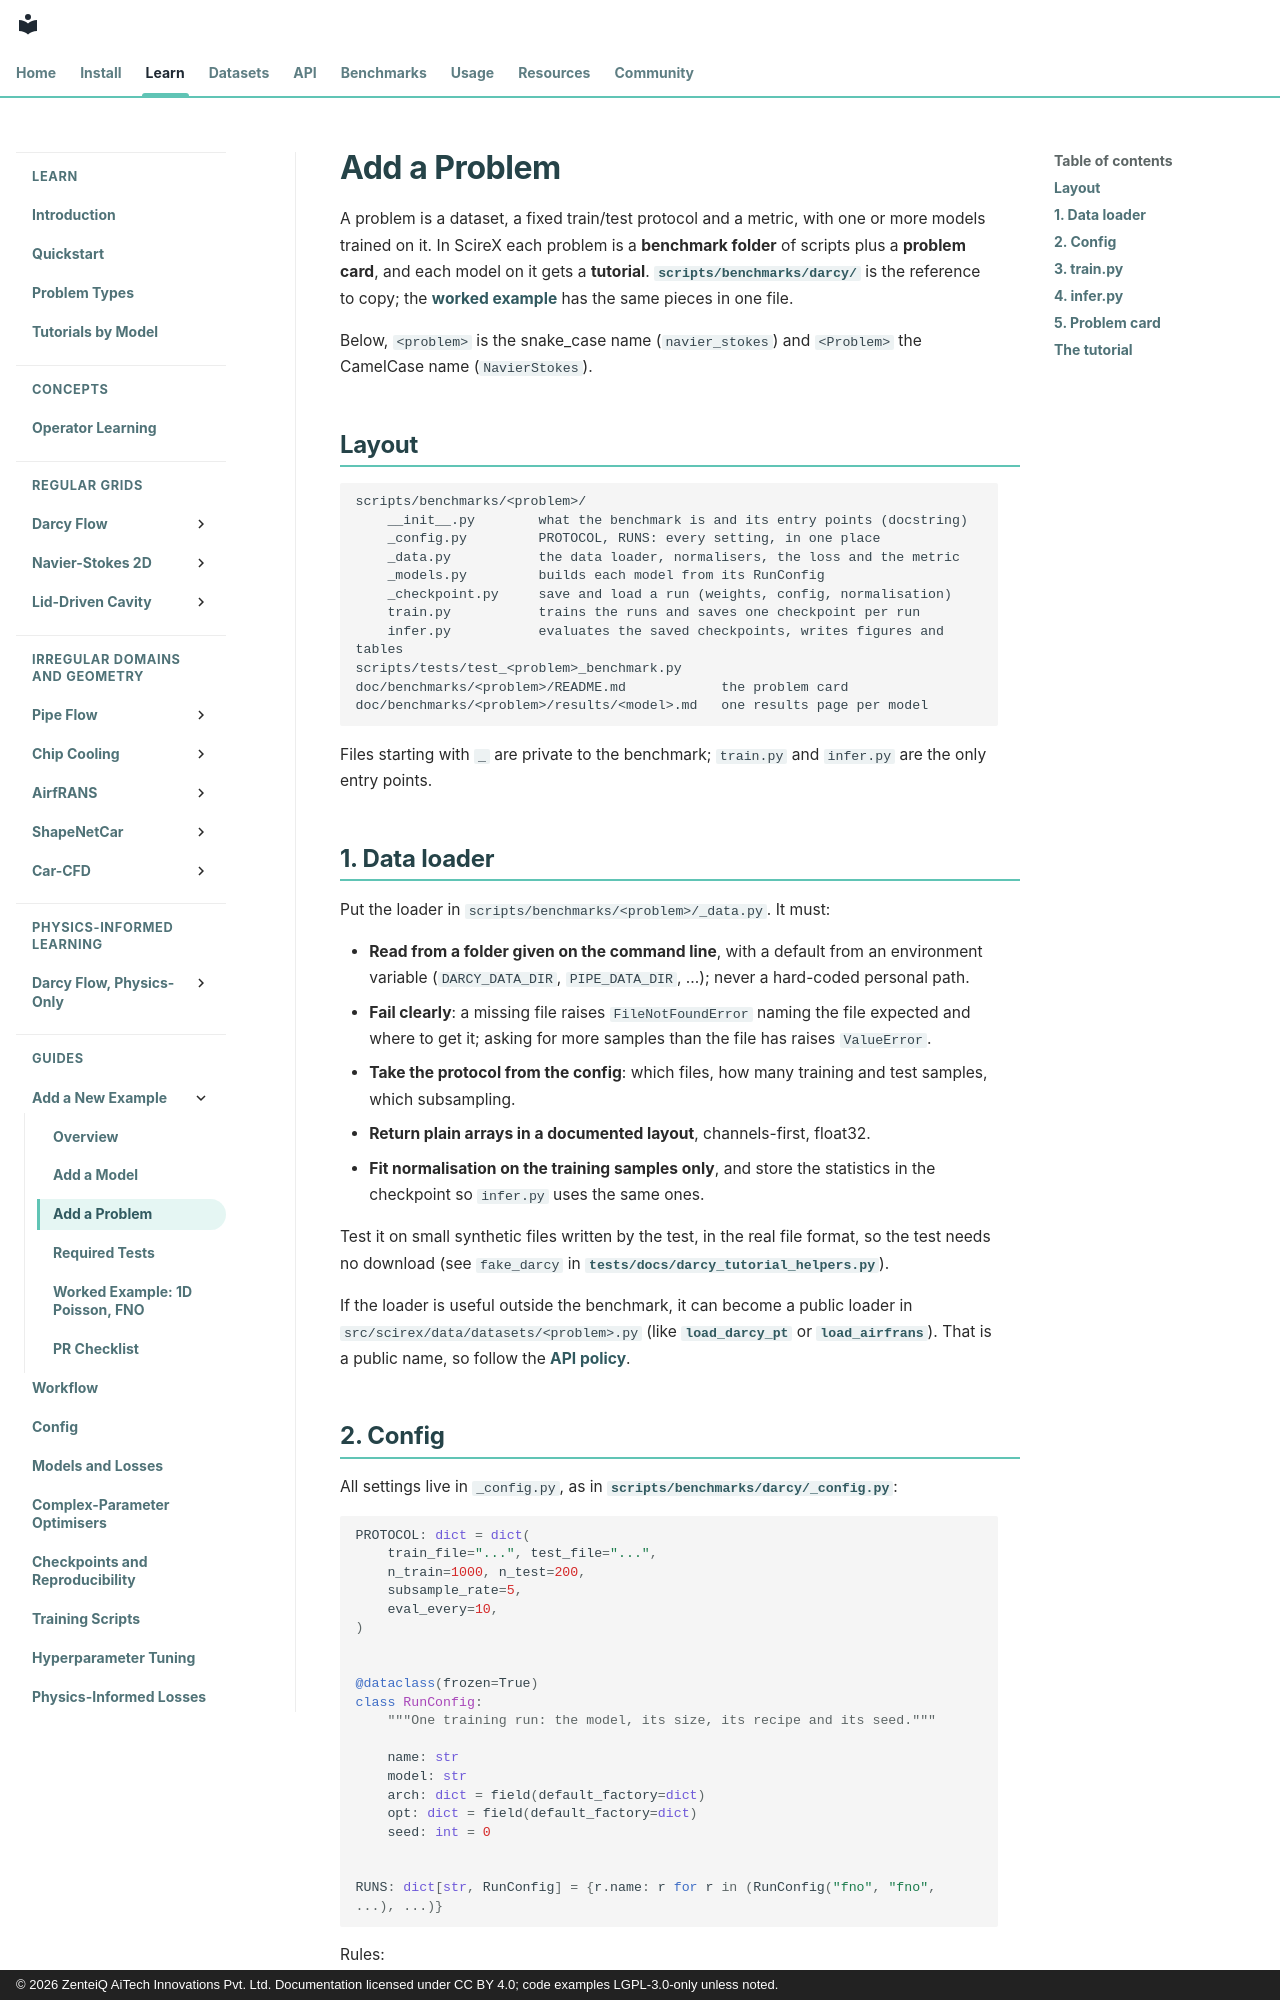

repository: zenteiq-research/scirex · page: tutorials/NewExample/Add_a_Problem/index.html · generator: mkdocs · copyright: © 2026 ZenteiQ AiTech Innovations Pvt. Ltd. Documentation licensed under CC BY 4.0; code examples LGPL-3.0-only unless noted.

<!--
SPDX-FileCopyrightText: 2026 ZenteiQ AiTech Innovations Pvt. Ltd.
License notice: Documentation text and diagrams on this page are licensed
under CC BY 4.0. Source-code examples are licensed under LGPL-3.0-only
unless the example states otherwise.
-->

# Add a Problem

A problem is a dataset, a fixed train/test protocol and a metric, with one or
more models trained on it. In ScireX each problem is a **benchmark folder**
of scripts plus a **problem card**, and each model on it gets a **tutorial**.
[`scripts/benchmarks/darcy/`](../../../scripts/benchmarks/darcy) is the reference to copy; the
[worked example](Poisson1D_FNO.md) has the same pieces in one file.

Below, `<problem>` is the snake_case name (`navier_stokes`) and `<Problem>`
the CamelCase name (`NavierStokes`).

## Layout

```text
scripts/benchmarks/<problem>/
    __init__.py        what the benchmark is and its entry points (docstring)
    _config.py         PROTOCOL, RUNS: every setting, in one place
    _data.py           the data loader, normalisers, the loss and the metric
    _models.py         builds each model from its RunConfig
    _checkpoint.py     save and load a run (weights, config, normalisation)
    train.py           trains the runs and saves one checkpoint per run
    infer.py           evaluates the saved checkpoints, writes figures and tables
scripts/tests/test_<problem>_benchmark.py
doc/benchmarks/<problem>/README.md            the problem card
doc/benchmarks/<problem>/results/<model>.md   one results page per model
```

Files starting with `_` are private to the benchmark; `train.py` and
`infer.py` are the only entry points.

## 1. Data loader

Put the loader in `scripts/benchmarks/<problem>/_data.py`. It must:

- **Read from a folder given on the command line**, with a default from an
  environment variable (`DARCY_DATA_DIR`, `PIPE_DATA_DIR`, ...); never a
  hard-coded personal path.
- **Fail clearly**: a missing file raises `FileNotFoundError` naming the file
  expected and where to get it; asking for more samples than the file has
  raises `ValueError`.
- **Take the protocol from the config**: which files, how many training and
  test samples, which subsampling.
- **Return plain arrays in a documented layout**, channels-first, float32.
- **Fit normalisation on the training samples only**, and store the
  statistics in the checkpoint so `infer.py` uses the same ones.

Test it on small synthetic files written by the test, in the real file
format, so the test needs no download (see `fake_darcy` in
[`tests/docs/darcy_tutorial_helpers.py`](../../../tests/docs/darcy_tutorial_helpers.py)).

If the loader is useful outside the benchmark, it can become a public loader
in `src/scirex/data/datasets/<problem>.py` (like [`load_darcy_pt`](../../api/data.md#scirex.data.load_darcy_pt) or
[`load_airfrans`](../../api/data.md#scirex.data.load_airfrans)). That is a public name, so follow the
[API policy](../../dev_guide/api_policy.md#adding-a-public-name).
